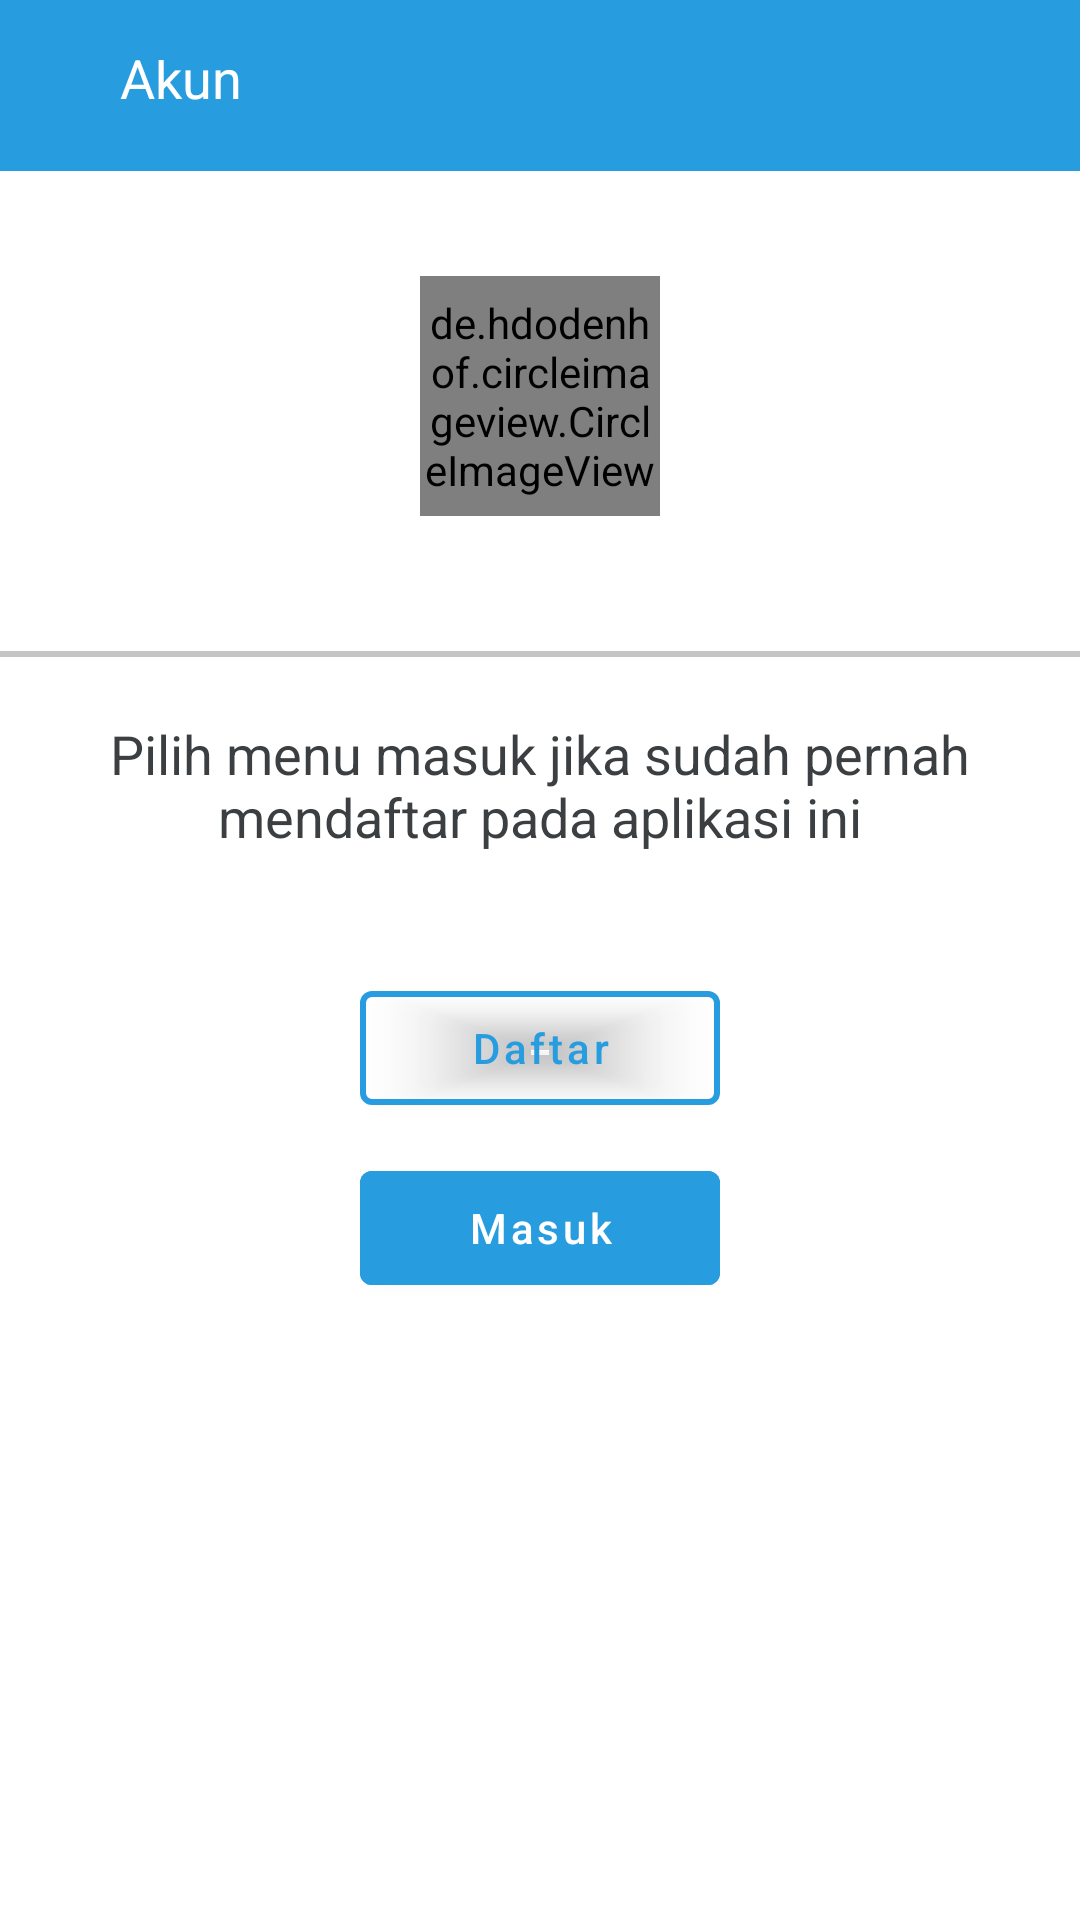

The Android layout XML behind this screen, and the referenced resources:
<!-- AndroidManifest.xml: application theme AppTheme -->
<!-- res/layout/fragment_baru.xml -->
<?xml version="1.0" encoding="utf-8"?>
<LinearLayout xmlns:android="http://schemas.android.com/apk/res/android"
    xmlns:app="http://schemas.android.com/apk/res-auto"
    xmlns:tools="http://schemas.android.com/tools"
    android:orientation="vertical"
    android:layout_width="match_parent"
    android:layout_height="match_parent"
    tools:context=".fragment.RiwayatFragment">
    <LinearLayout
        android:id="@+id/ll"
        android:padding="20dp"
        android:gravity="center_vertical"
        android:orientation="horizontal"
        android:background="@color/bg_btn_color"
        android:layout_width="match_parent"
        android:layout_height="57dp">
        <TextView
            android:textSize="18dp"
            android:layout_marginLeft="20dp"
            android:layout_width="wrap_content"
            android:layout_height="30dp"
            android:textColor="@color/colorWhite"
            android:text="Akun"/>

    </LinearLayout>

    <LinearLayout
        android:orientation="vertical"
        android:layout_width="match_parent"
        android:layout_height="wrap_content">
        <LinearLayout
            android:layout_marginTop="30dp"
            android:gravity="center"
            android:layout_width="match_parent"
            android:layout_height="90dp">
            <de.hdodenhof.circleimageview.CircleImageView
                android:layout_width="80dp"
                android:layout_height="80dp"
                android:src="@drawable/ic_baseline_person_24"/>
        </LinearLayout>
        <LinearLayout
            android:layout_marginTop="40dp"
            android:layout_gravity="center"
            android:layout_width="match_parent"
            android:layout_height="2dp"
            android:background="@color/colorGrey"/>
    </LinearLayout>

    <LinearLayout
        android:gravity="center_horizontal"
        android:id="@+id/list_nama"
        android:orientation="vertical"
        android:layout_width="match_parent"
        android:layout_height="match_parent">
        <TextView
            android:layout_marginTop="20dp"
            android:layout_width="wrap_content"
            android:layout_height="wrap_content"
            android:text="Pilih menu masuk jika sudah pernah mendaftar pada aplikasi ini"
            android:textAlignment="center"
            android:textSize="18dp"
            android:textColor="@color/colorsoftBlack"
            />
        <com.google.android.material.button.MaterialButton
            app:strokeWidth="2dp"
            app:strokeColor="@color/bg_btn_color"
            android:textAllCaps="false"
            android:id="@+id/btn_dft"
            android:text="Daftar"
            android:textColor="@color/bg_btn_color"
            android:backgroundTint="#00FF0000"
            android:layout_marginTop="40dp"
            android:layout_width="120dp"
            android:layout_height="50dp"/>
        <com.google.android.material.button.MaterialButton
            android:textAllCaps="false"
            android:id="@+id/btn_msk"
            android:text="Masuk"
            android:backgroundTint="@color/bg_btn_color"
            android:layout_marginTop="10dp"
            android:layout_width="120dp"
            android:layout_height="50dp"/>
    </LinearLayout>
</LinearLayout>
<!-- resources referenced by this layout -->
<resources>
  <color name="bg_btn_color">#279CDE</color>
  <color name="colorGrey">#C5C5C5</color>
  <color name="colorWhite">#FFFFFF</color>
  <color name="colorsoftBlack">#3C3F41</color>
  <style name="AppTheme" parent="Theme.MaterialComponents.Light.NoActionBar">
          
          <item name="colorPrimary">@color/bg_btn_color</item>
          <item name="colorPrimaryDark">@color/bg_btn_color</item>
          <item name="colorAccent">@color/colorAccent</item>
      </style>
  <color name="colorAccent">#0364DA</color>
</resources>
